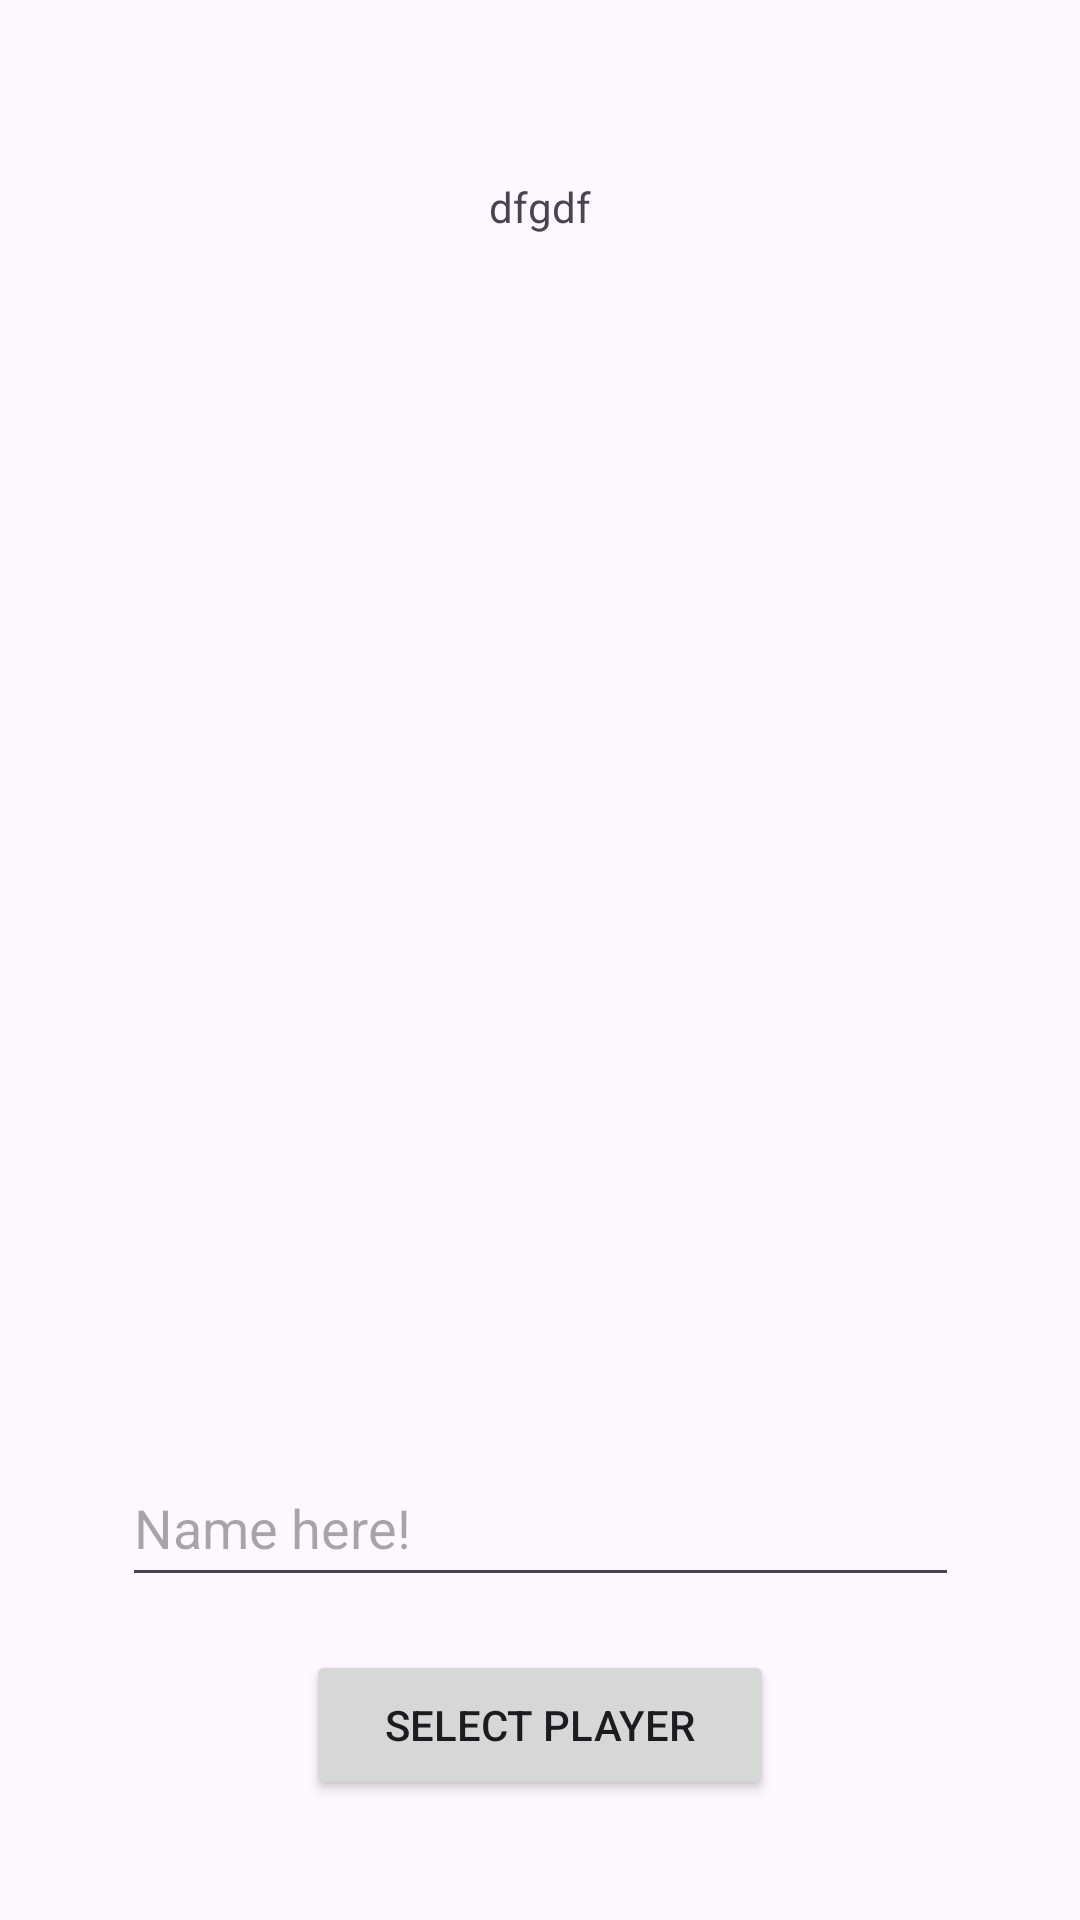

Produce the Android XML layout that renders to this screen, including the resource entries it uses.
<!-- AndroidManifest.xml: application theme Theme.KidsAndEnglish -->
<!-- res/layout/selectplayer.xml -->
<?xml version="1.0" encoding="utf-8"?>
<androidx.constraintlayout.widget.ConstraintLayout xmlns:android="http://schemas.android.com/apk/res/android"
    xmlns:app="http://schemas.android.com/apk/res-auto"
    xmlns:tools="http://schemas.android.com/tools"
    android:layout_width="match_parent"
    android:layout_height="match_parent">

    <TextView
        android:id="@+id/playerList"
        android:layout_width="314dp"
        android:layout_height="390dp"
        android:gravity="center_horizontal"
        android:text="dfgdf"
        app:layout_constraintBottom_toBottomOf="parent"
        app:layout_constraintEnd_toEndOf="parent"
        app:layout_constraintHorizontal_bias="0.495"
        app:layout_constraintStart_toStartOf="parent"
        app:layout_constraintTop_toTopOf="parent"
        app:layout_constraintVertical_bias="0.237" />

    <Button
        android:id="@+id/btnSelectName"
        android:layout_width="156dp"
        android:layout_height="50dp"
        android:text="Select Player"
        app:layout_constraintBottom_toBottomOf="parent"
        app:layout_constraintEnd_toEndOf="parent"
        app:layout_constraintStart_toStartOf="parent"
        app:layout_constraintTop_toTopOf="parent"
        app:layout_constraintVertical_bias="0.932" />

    <EditText
        android:id="@+id/txtPlayerName"
        android:layout_width="279dp"
        android:layout_height="49dp"
        android:ems="10"
        android:hint="Name here!"
        android:inputType="text"
        app:layout_constraintBottom_toBottomOf="parent"
        app:layout_constraintEnd_toEndOf="parent"
        app:layout_constraintStart_toStartOf="parent"
        app:layout_constraintTop_toTopOf="parent"
        app:layout_constraintVertical_bias="0.818" />
</androidx.constraintlayout.widget.ConstraintLayout>
<!-- resources referenced by this layout -->
<resources>
  <style name="Theme.KidsAndEnglish" parent="Base.Theme.KidsAndEnglish" />
  <style name="Base.Theme.KidsAndEnglish" parent="Theme.Material3.DayNight.NoActionBar">
          
          
      </style>
</resources>
